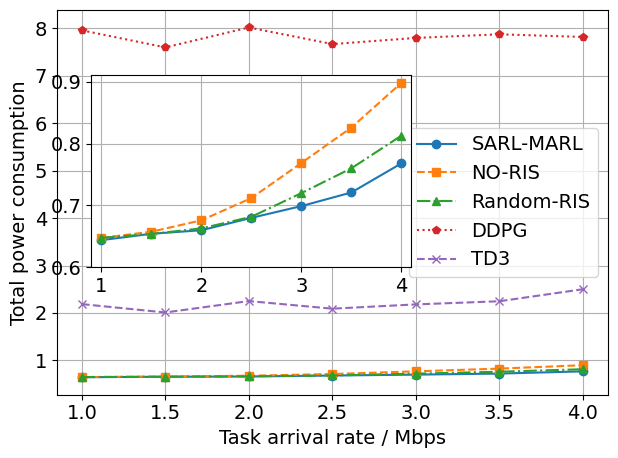

Python code for this plot:
import matplotlib.pyplot as plt
import numpy as np
from matplotlib import rcParams

# 设置全局字体为 Times New Roman
rcParams['font.family'] = 'Times New Roman'
plt.rcParams.update({'font.size': 14})

# 数据
x = np.arange(1, 4.5, 0.5)
y1 = [0.644, 0.6543, 0.66, 0.68, 0.699, 0.721, 0.768]
y2 = [0.6476, 0.6576, 0.676, 0.712, 0.7686, 0.8258, 0.898]
y3 = [0.647766, 0.654, 0.663, 0.6817, 0.72, 0.76, 0.81275]
y4 = [7.96, 7.6, 8.02, 7.67, 7.8, 7.8765, 7.82]
y5 = [2.186, 2.01, 2.25, 2.09, 2.18, 2.2466, 2.5]

# 创建一个包含原始数据和放大子图的画布
fig, ax = plt.subplots()

# 绘制原始数据，调整颜色方案
ax.plot(x, y1, marker='o', linestyle='-', color='#1f77b4', label='SARL-MARL')
ax.plot(x, y2, marker='s', linestyle='--', color='#ff7f0e', label='NO-RIS')
ax.plot(x, y3, marker='^', linestyle='-.', color='#2ca02c', label='Random-RIS')
ax.plot(x, y4, marker='p', linestyle=':', color='#d62728', label='DDPG')
ax.plot(x, y5, marker='x', linestyle='--', color='#9467bd', label='TD3')

# 添加放大的子图
zoomed_inset_ax = fig.add_axes([0.16, 0.42, 0.5, 0.4])  # 添加放大的子图的位置和大小
zoomed_inset_ax.plot(x, y1, marker='o', linestyle='-', color='#1f77b4', label='SARL-MARL')
zoomed_inset_ax.plot(x, y2, marker='s', linestyle='--', color='#ff7f0e', label='NO-RIS')
zoomed_inset_ax.plot(x, y3, marker='^', linestyle='-.', color='#2ca02c', label='Random-RIS')
zoomed_inset_ax.set_xlim(0.9, 4.1)  # 设置放大的子图 x 轴范围
zoomed_inset_ax.set_ylim(0.6, 0.91)  # 设置放大的子图 y 轴范围
zoomed_inset_ax.grid(True)

# 设置标签和标题
ax.set_xlabel('Task arrival rate / Mbps', fontsize=14)
ax.set_ylabel('Total power consumption', fontsize=14)
ax.legend()

# 添加网格线
ax.grid(True)

# 显示图形
plt.tight_layout()

plt.savefig('D:\QKW\SARL_MARL\Power_rate.pdf', dpi=300, format='pdf')
plt.show()
'''
import matplotlib.pyplot as plt
import numpy as np
from matplotlib import rcParams
rcParams['font.family'] = 'Times New Roman'
plt.rcParams.update({'font.size': 14})
# 数据
x = np.arange(1, 4.5, 0.5)  # 横坐标从1到4，间隔为0.5
y1 = [0.648, 0.6528, 0.6587, 0.67, 0.699, 0.727, 0.77]
y2 = [0.6476, 0.6576, 0.676, 0.712, 0.7686, 0.8258, 0.898]
y3 = [0.647766, 0.654, 0.663, 0.6817, 0.72, 0.76, 0.81275]
y4 = [7.96, 7.6, 8.02, 7.67, 7.8, 7.8765, 7.82]
y5 = [2.186, 2.01, 2.25, 2.09, 2.18, 2.2466, 2.5]

# 绘图
plt.figure(figsize=(10, 6))

# 绘制折线，并设置颜色、线型、标记和标签
plt.plot(x, y1, marker='o', linestyle='-', color='blue', label='SARL-MARL')
plt.plot(x, y2, marker='s', linestyle='-', color='red', label='NO-RIS')
plt.plot(x, y3, marker='^', linestyle='-', color='green', label='Random-RIS')
plt.plot(x, y4, marker='d', linestyle='-', color='purple', label='DDPG')
plt.plot(x, y5, marker='x', linestyle='-', color='orange', label='TD3')

# 添加标题和标签
#plt.title('Comparison of Five Datasets')
plt.xlabel('Task arrival rate / Mbps',  fontsize=16)
plt.ylabel('Power consumption', fontsize=16)

# 显示图例，调整位置和样式
plt.legend(bbox_to_anchor=(0.25, 0.88))

# 显示网格，设置线型和透明度
plt.grid(True, linestyle='--', alpha=0.7)

# 自动调整布局
plt.tight_layout()

# 显示图形
plt.show()'''
